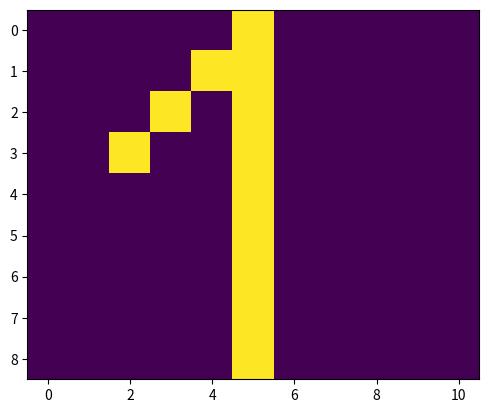

Source code (Python): (Note: this script raises an exception after producing the figure.)

import pandas as pd
import matplotlib.pyplot as plt
import random
plt.ioff()

image = [
    [0, 0, 0, 0, 0, 1, 0, 0, 0, 0, 0],
    [0, 0, 0, 0, 1, 1, 0, 0, 0, 0, 0],
    [0, 0, 0, 1, 0, 1, 0, 0, 0, 0, 0],
    [0, 0, 1, 0, 0, 1, 0, 0, 0, 0, 0],
    [0, 0, 0, 0, 0, 1, 0, 0, 0, 0, 0],
    [0, 0, 0, 0, 0, 1, 0, 0, 0, 0, 0],
    [0, 0, 0, 0, 0, 1, 0, 0, 0, 0, 0],
    [0, 0, 0, 0, 0, 1, 0, 0, 0, 0, 0],
    [0, 0, 0, 0, 0, 1, 0, 0, 0, 0, 0],
]

data_frame = pd.DataFrame(image)

plt.imshow(data_frame)
plt.show()

data_folder = './ann/data/0'
file_name = str(random.randint(0, 10**10))
file_path = data_folder + '/' + file_name + '.csv'

data_frame.to_csv(file_path, header=False, index=False)

